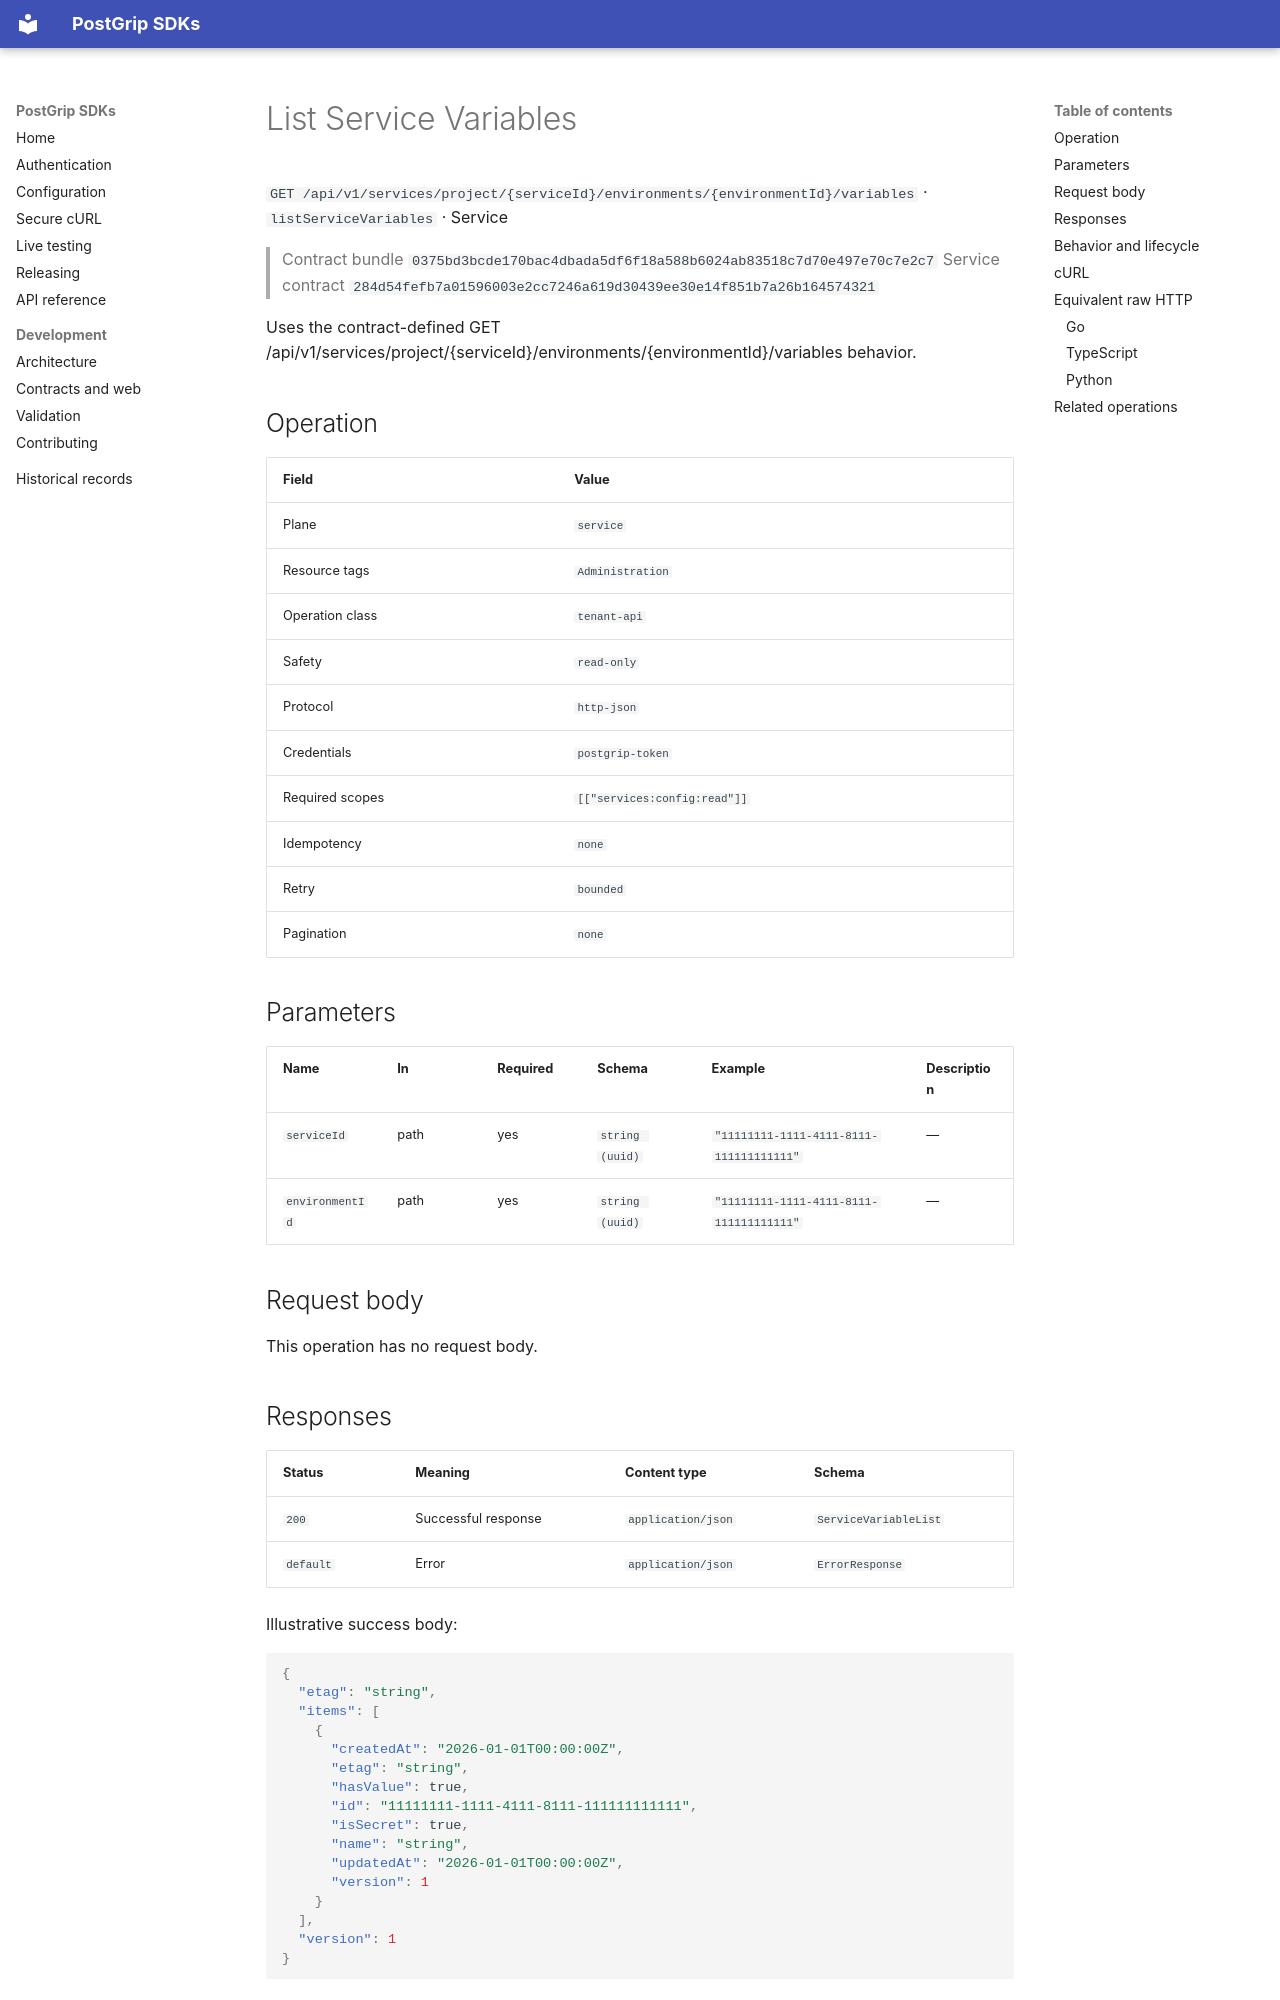

repository: postgrip-io/postgrip-sdk · page: reference/0375bd3bcde170bac4dbada5df6f18a588b6024ab83518c7d70e497e70c7e2c7/service/listServiceVariables/index.html · generator: mkdocs

# List Service Variables

`GET /api/v1/services/project/{serviceId}/environments/{environmentId}/variables` · `listServiceVariables` · Service

> Contract bundle `0375bd3bcde170bac4dbada5df6f18a588b6024ab83518c7d70e497e70c7e2c7`
> Service contract `284d54fefb7a01596003e2cc7246a619d30439ee30e14f851b7a26b164574321`

Uses the contract-defined GET /api/v1/services/project/{serviceId}/environments/{environmentId}/variables behavior.

## Operation

| Field | Value |
| --- | --- |
| Plane | `service` |
| Resource tags | `Administration` |
| Operation class | `tenant-api` |
| Safety | `read-only` |
| Protocol | `http-json` |
| Credentials | `postgrip-token` |
| Required scopes | `[["services:config:read"]]` |
| Idempotency | `none` |
| Retry | `bounded` |
| Pagination | `none` |

## Parameters

| Name | In | Required | Schema | Example | Description |
| --- | --- | --- | --- | --- | --- |
| `serviceId` | path | yes | `string (uuid)` | `"11111111-1111-4111-8111-111111111111"` | — |
| `environmentId` | path | yes | `string (uuid)` | `"11111111-1111-4111-8111-111111111111"` | — |

## Request body

This operation has no request body.

## Responses

| Status | Meaning | Content type | Schema |
| --- | --- | --- | --- |
| `200` | Successful response | `application/json` | `ServiceVariableList` |
| `default` | Error | `application/json` | `ErrorResponse` |

Illustrative success body:

```json
{
  "etag": "string",
  "items": [
    {
      "createdAt": "2026-01-01T00:00:00Z",
      "etag": "string",
      "hasValue": true,
      "id": "11111111-1111-4111-8111-111111111111",
      "isSecret": true,
      "name": "string",
      "updatedAt": "2026-01-01T00:00:00Z",
      "version": 1
    }
  ],
  "version": 1
}
```

Errors use the stable JSON envelope `code`, `message`, `requestId`, and optional `details`.
The `requestId` is safe to include in support and audit workflows; never log the bearer token.

## Behavior and lifecycle

Uses the contract-defined GET /api/v1/services/project/{serviceId}/environments/{environmentId}/variables behavior.

- No additional lifecycle constraint is recorded.
